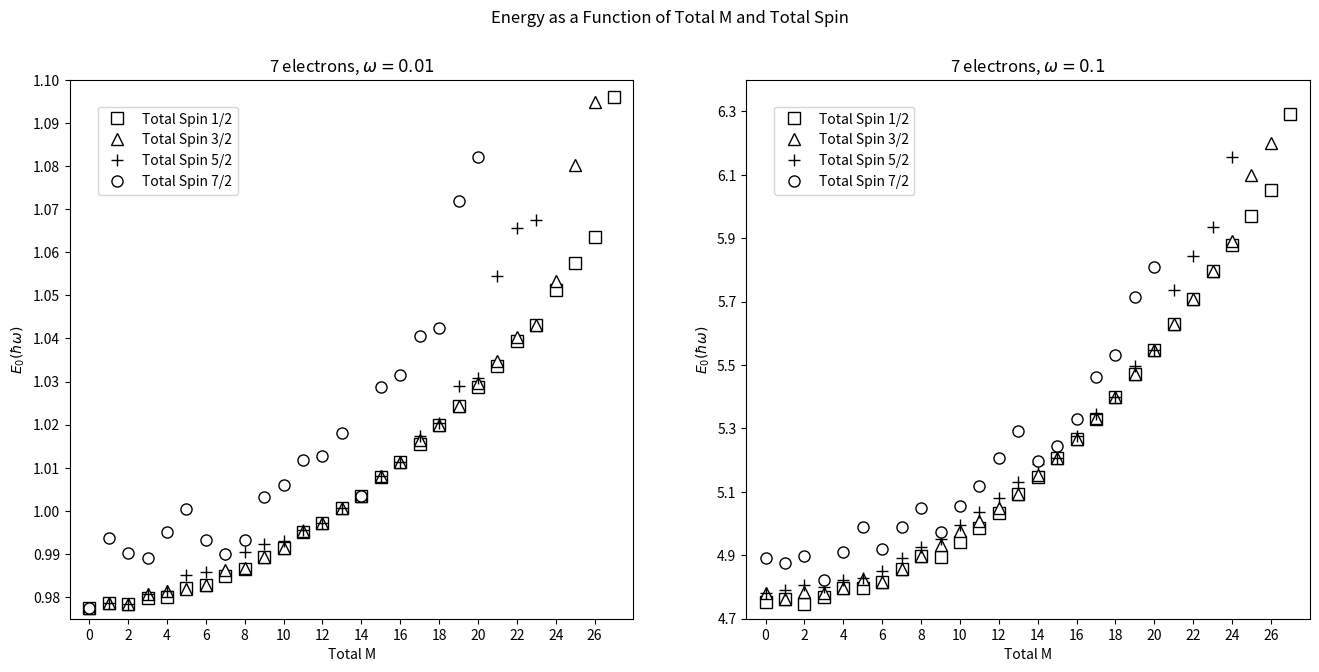
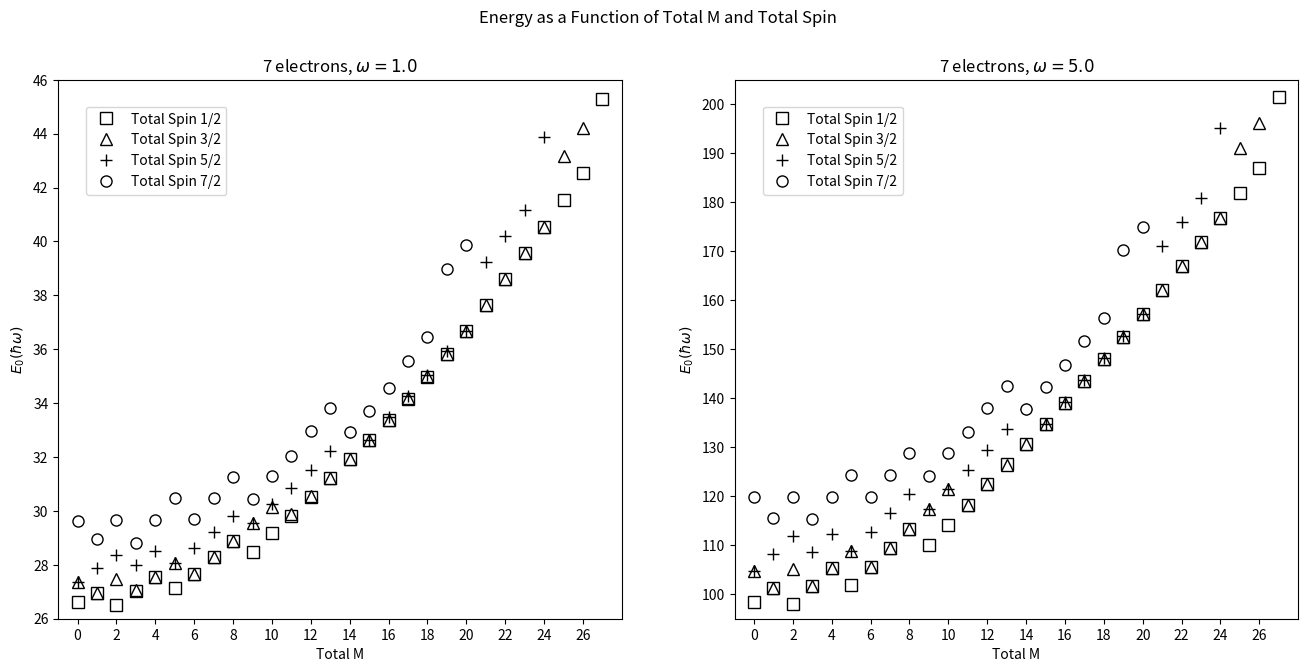

Recreate these plots in Python, in order.
#!/usr/bin/env python

from numpy import array, zeros, linspace
from matplotlib.pyplot import *

# Data

aASpin1 = zeros(28,float)
aASpin3 = zeros(28,float)
aASpin5 = zeros(28,float)
aASpin7 = zeros(28,float)
aBSpin1 = zeros(28,float)
aBSpin3 = zeros(28,float)
aBSpin5 = zeros(28,float)
aBSpin7 = zeros(28,float)
aCSpin1 = zeros(28,float)
aCSpin3 = zeros(28,float)
aCSpin5 = zeros(28,float)
aCSpin7 = zeros(28,float)
aDSpin1 = zeros(28,float)
aDSpin3 = zeros(28,float)
aDSpin5 = zeros(28,float)
aDSpin7 = zeros(28,float)

# Omega = 0.01 Values

aASpin1[0]  = 0.9775619864
aASpin3[0]  = 0.9775600449
aASpin5[0]  = 0.9775598385
aASpin7[0]  = 0.9775586582

aASpin1[1]  = 0.9785480233
aASpin3[1]  = 0.9785624696
aASpin5[1]  = 0.9785420035
aASpin7[1]  = 0.9937886455

aASpin1[2]  = 0.9784954077
aASpin3[2]  = 0.9784926278
aASpin5[2]  = 0.9784933454
aASpin7[2]  = 0.9902286946

aASpin1[3]  = 0.9798078708
aASpin3[3]  = 0.980650058
aASpin5[3]  = 0.9806677804
aASpin7[3]  = 0.988968315

aASpin1[4]  = 0.9800575616
aASpin3[4]  = 0.981394487
aASpin5[4]  = 0.9813965928
aASpin7[4]  = 0.9950269077

aASpin1[5]  = 0.9820116737
aASpin3[5]  = 0.9818749282
aASpin5[5]  = 0.9850305137
aASpin7[5]  = 1.00035392

aASpin1[6]  = 0.9828236418
aASpin3[6]  = 0.9829248569
aASpin5[6]  = 0.9859161448
aASpin7[6]  = 0.9932939241

aASpin1[7]  = 0.9848987301
aASpin3[7]  = 0.9862953944
aASpin5[7]  = 0.990121561
aASpin7[7]  = 0.9901194526

aASpin1[8]  = 0.9866275056
aASpin3[8]  = 0.9868489436
aASpin5[8]  = 0.9904073475
aASpin7[8]  = 0.9931840239

aASpin1[9]  = 0.9892337952
aASpin3[9]  = 0.9892331648
aASpin5[9]  = 0.9923234102
aASpin7[9]  = 1.003307461

aASpin1[10] = 0.9914281288
aASpin3[10] = 0.9914258451
aASpin5[10] = 0.99295587
aASpin7[10] = 1.005949661

aASpin1[11] = 0.9950694877
aASpin3[11] = 0.995381215
aASpin5[11] = 0.9954672428
aASpin7[11] = 1.011814121

aASpin1[12] = 0.9971870853
aASpin3[12] = 0.9971856547
aASpin5[12] = 0.9971807681
aASpin7[12] = 1.012715216

aASpin1[13] = 1.000661634
aASpin3[13] = 1.00066075
aASpin5[13] = 1.000659341
aASpin7[13] = 1.018116458

aASpin1[14] = 1.00336714
aASpin3[14] = 1.003366628
aASpin5[14] = 1.003362956
aASpin7[14] = 1.00336232

aASpin1[15] = 1.007852175
aASpin3[15] = 1.007996615
aASpin5[15] = 1.008049636
aASpin7[15] = 1.028738538

aASpin1[16] = 1.011254005
aASpin3[16] = 1.01125335
aASpin5[16] = 1.011252013
aASpin7[16] = 1.031504921

aASpin1[17] = 1.015451491
aASpin3[17] = 1.016412578
aASpin5[17] = 1.017331589
aASpin7[17] = 1.040483945

aASpin1[18] = 1.019915362
aASpin3[18] = 1.019914645
aASpin5[18] = 1.020357244
aASpin7[18] = 1.042437603

aASpin1[19] = 1.024369022
aASpin3[19] = 1.024366584
aASpin5[19] = 1.029040006
aASpin7[19] = 1.071969874

aASpin1[20] = 1.028851288
aASpin3[20] = 1.029777241
aASpin5[20] = 1.030724299
aASpin7[20] = 1.082072083

aASpin1[21] = 1.033642352
aASpin3[21] = 1.0347789
aASpin5[21] = 1.054551879
aASpin7[21] = -1

aASpin1[22] = 1.039395558
aASpin3[22] = 1.040419152
aASpin5[22] = 1.065686616
aASpin7[22] = -1

aASpin1[23] = 1.043195847
aASpin3[23] = 1.043194161
aASpin5[23] = 1.067538506
aASpin7[23] = -1

aASpin1[24] = 1.051209862
aASpin3[24] = 1.053312472
aASpin5[24] = 1.112898474
aASpin7[24] = -1

aASpin1[25] = 1.057429953
aASpin3[25] = 1.08019931
aASpin5[25] = -1
aASpin7[25] = -1

aASpin1[26] = 1.063469032
aASpin3[26] = 1.094722572
aASpin5[26] = -1
aASpin7[26] = -1

aASpin1[27] = 1.09599983
aASpin3[27] = -1
aASpin5[27] = -1
aASpin7[27] = -1

# Omega = 0.1 Values

aBSpin1[0]  = 4.751330275
aBSpin3[0]  = 4.781961366
aBSpin5[0]  = 4.781854503
aBSpin7[0]  = 4.890905842

aBSpin1[1]  = 4.76124787
aBSpin3[1]  = 4.76124299
aBSpin5[1]  = 4.791449563
aBSpin7[1]  = 4.87503092

aBSpin1[2]  = 4.745737771
aBSpin3[2]  = 4.783457359
aBSpin5[2]  = 4.807446031
aBSpin7[2]  = 4.897027254

aBSpin1[3]  = 4.768610982
aBSpin3[3]  = 4.781017646
aBSpin5[3]  = 4.800923112
aBSpin7[3]  = 4.822281483

aBSpin1[4]  = 4.795779566
aBSpin3[4]  = 4.795781826
aBSpin5[4]  = 4.823426658
aBSpin7[4]  = 4.909553971

aBSpin1[5]  = 4.796851631
aBSpin3[5]  = 4.824611483
aBSpin5[5]  = 4.826895414
aBSpin7[5]  = 4.990754735

aBSpin1[6]  = 4.81495302
aBSpin3[6]  = 4.814951125
aBSpin5[6]  = 4.850829235
aBSpin7[6]  = 4.91988652

aBSpin1[7]  = 4.857506586
aBSpin3[7]  = 4.85753404
aBSpin5[7]  = 4.892629441
aBSpin7[7]  = 4.989452677

aBSpin1[8]  = 4.896787117
aBSpin3[8]  = 4.898413967
aBSpin5[8]  = 4.926769994
aBSpin7[8]  = 5.047941457

aBSpin1[9]  = 4.894828152
aBSpin3[9]  = 4.933619542
aBSpin5[9]  = 4.950910896
aBSpin7[9]  = 4.975090215

aBSpin1[10] = 4.943127762
aBSpin3[10] = 4.976133934
aBSpin5[10] = 4.995624338
aBSpin7[10] = 5.054037021

aBSpin1[11] = 4.98679894
aBSpin3[11] = 5.007416749
aBSpin5[11] = 5.037380632
aBSpin7[11] = 5.120043728

aBSpin1[12] = 5.032201911
aBSpin3[12] = 5.049849276
aBSpin5[12] = 5.079336721
aBSpin7[12] = 5.207532233

aBSpin1[13] = 5.094474528
aBSpin3[13] = 5.094470574
aBSpin5[13] = 5.13190425
aBSpin7[13] = 5.292390741

aBSpin1[14] = 5.147570313
aBSpin3[14] = 5.152160067
aBSpin5[14] = 5.189434708
aBSpin7[14] = 5.19816022

aBSpin1[15] = 5.206577348
aBSpin3[15] = 5.206550336
aBSpin5[15] = 5.206554786
aBSpin7[15] = 5.24333027

aBSpin1[16] = 5.265344597
aBSpin3[16] = 5.265316648
aBSpin5[16] = 5.277675925
aBSpin7[16] = 5.329605041

aBSpin1[17] = 5.330051368
aBSpin3[17] = 5.333133504
aBSpin5[17] = 5.345206115
aBSpin7[17] = 5.460964577

aBSpin1[18] = 5.398454292
aBSpin3[18] = 5.398451427
aBSpin5[18] = 5.398449616
aBSpin7[18] = 5.533320389

aBSpin1[19] = 5.471496975
aBSpin3[19] = 5.471495248
aBSpin5[19] = 5.498520828
aBSpin7[19] = 5.714021164

aBSpin1[20] = 5.548596625
aBSpin3[20] = 5.548593182
aBSpin5[20] = 5.548590343
aBSpin7[20] = 5.809435882

aBSpin1[21] = 5.629939726
aBSpin3[21] = 5.629910213
aBSpin5[21] = 5.736912833
aBSpin7[21] = -1

aBSpin1[22] = 5.707700113
aBSpin3[22] = 5.70768443
aBSpin5[22] = 5.84248862
aBSpin7[22] = -1

aBSpin1[23] = 5.795231508
aBSpin3[23] = 5.795218875
aBSpin5[23] = 5.93578438
aBSpin7[23] = -1

aBSpin1[24] = 5.8776798
aBSpin3[24] = 5.892766797
aBSpin5[24] = 6.156782824
aBSpin7[24] = -1

aBSpin1[25] = 5.97110648
aBSpin3[25] = 6.100081511
aBSpin5[25] = -1
aBSpin7[25] = -1

aBSpin1[26] = 6.053125117
aBSpin3[26] = 6.200209516
aBSpin5[26] = -1
aBSpin7[26] = -1

aBSpin1[27] = 6.292192084
aBSpin3[27] = -1
aBSpin5[27] = -1
aBSpin7[27] = -1

# Omega = 1.0 Values

aCSpin1[0]  = 26.60525631
aCSpin3[0]  = 27.3532558
aCSpin5[0]  = 27.35321547
aCSpin7[0]  = 29.62173854

aCSpin1[1]  = 26.93736911
aCSpin3[1]  = 26.93735036
aCSpin5[1]  = 27.86367515
aCSpin7[1]  = 28.94790992

aCSpin1[2]  = 26.51511657
aCSpin3[2]  = 27.47653588
aCSpin5[2]  = 28.36816333
aCSpin7[2]  = 29.65367909

aCSpin1[3]  = 27.02616677
aCSpin3[3]  = 27.07338101
aCSpin5[3]  = 27.97690504
aCSpin7[3]  = 28.80060465

aCSpin1[4]  = 27.54618971
aCSpin3[4]  = 27.54620057
aCSpin5[4]  = 28.49978949
aCSpin7[4]  = 29.66521372

aCSpin1[5]  = 27.14736372
aCSpin3[5]  = 28.06972308
aCSpin5[5]  = 28.06969314
aCSpin7[5]  = 30.48628402

aCSpin1[6]  = 27.67185948
aCSpin3[6]  = 27.67182423
aCSpin5[6]  = 28.6235774
aCSpin7[6]  = 29.68518325

aCSpin1[7]  = 28.2734851
aCSpin3[7]  = 28.27344248
aCSpin5[7]  = 29.22730244
aCSpin7[7]  = 30.48794923

aCSpin1[8]  = 28.89700393
aCSpin3[8]  = 28.89666067
aCSpin5[8]  = 29.82671638
aCSpin7[8]  = 31.26361158

aCSpin1[9]  = 28.49186432
aCSpin3[9]  = 29.55982702
aCSpin5[9]  = 29.55982444
aCSpin7[9]  = 30.44609412

aCSpin1[10] = 29.17084113
aCSpin3[10] = 30.15475812
aCSpin5[10] = 30.2480432
aCSpin7[10] = 31.28534685

aCSpin1[11] = 29.81487214
aCSpin3[11] = 29.88987543
aCSpin5[11] = 30.86117144
aCSpin7[11] = 32.04833113

aCSpin1[12] = 30.51320822
aCSpin3[12] = 30.54912931
aCSpin5[12] = 31.50831464
aCSpin7[12] = 32.97233671

aCSpin1[13] = 31.21278363
aCSpin3[13] = 31.21276421
aCSpin5[13] = 32.22886299
aCSpin7[13] = 33.82750257

aCSpin1[14] = 31.92184881
aCSpin3[14] = 31.9347167
aCSpin5[14] = 32.92289061
aCSpin7[14] = 32.92274837

aCSpin1[15] = 32.63870283
aCSpin3[15] = 32.63861617
aCSpin5[15] = 32.63860506
aCSpin7[15] = 33.70680318

aCSpin1[16] = 33.37370831
aCSpin3[16] = 33.37392634
aCSpin5[16] = 33.46774333
aCSpin7[16] = 34.56229003

aCSpin1[17] = 34.15809742
aCSpin3[17] = 34.18661001
aCSpin5[17] = 34.26430947
aCSpin7[17] = 35.557323

aCSpin1[18] = 34.97787435
aCSpin3[18] = 35.00564154
aCSpin5[18] = 35.03597717
aCSpin7[18] = 36.45134729

aCSpin1[19] = 35.82361243
aCSpin3[19] = 35.82358639
aCSpin5[19] = 35.91867399
aCSpin7[19] = 38.98011064

aCSpin1[20] = 36.68464118
aCSpin3[20] = 36.68456005
aCSpin5[20] = 36.68454908
aCSpin7[20] = 39.86371215

aCSpin1[21] = 37.63331728
aCSpin3[21] = 37.63329357
aCSpin5[21] = 39.23767214
aCSpin7[21] = -1

aCSpin1[22] = 38.59279044
aCSpin3[22] = 38.59291715
aCSpin5[22] = 40.1831948
aCSpin7[22] = -1

aCSpin1[23] = 39.56371487
aCSpin3[23] = 39.5648945
aCSpin5[23] = 41.18081569
aCSpin7[23] = -1

aCSpin1[24] = 40.53493073
aCSpin3[24] = 40.53510993
aCSpin5[24] = 43.86665058
aCSpin7[24] = -1

aCSpin1[25] = 41.5307982
aCSpin3[25] = 43.18228205
aCSpin5[25] = -1
aCSpin7[25] = -1

aCSpin1[26] = 42.5417262
aCSpin3[26] = 44.20201691
aCSpin5[26] = -1
aCSpin7[26] = -1

aCSpin1[27] = 45.28823657
aCSpin3[27] = -1
aCSpin5[27] = -1
aCSpin7[27] = -1

# Omega = 5.0 Values

aDSpin1[0]  = 98.34052154
aDSpin3[0]  = 104.6386309
aDSpin5[0]  = 104.6385773
aDSpin7[0]  = 119.7750189

aDSpin1[1]  = 101.3694815
aDSpin3[1]  = 101.3694698
aDSpin5[1]  = 108.2971365
aDSpin7[1]  = 115.6271541

aDSpin1[2]  = 98.05256066
aDSpin3[2]  = 105.073848
aDSpin5[2]  = 111.922099
aDSpin7[2]  = 119.8728439

aDSpin1[3]  = 101.6576028
aDSpin3[3]  = 101.7627422
aDSpin5[3]  = 108.636872
aDSpin7[3]  = 115.2624764

aDSpin1[4]  = 105.2694775
aDSpin3[4]  = 105.269138
aDSpin5[4]  = 112.3156862
aDSpin7[4]  = 119.8657198

aDSpin1[5]  = 101.9754661
aDSpin3[5]  = 108.8768239
aDSpin5[5]  = 108.876296
aDSpin7[5]  = 124.383617

aDSpin1[6]  = 105.6338627
aDSpin3[6]  = 105.6338708
aDSpin5[6]  = 112.6452598
aDSpin7[6]  = 119.942779

aDSpin1[7]  = 109.4963673
aDSpin3[7]  = 109.4937044
aDSpin5[7]  = 116.5230845
aDSpin7[7]  = 124.2961193

aDSpin1[8]  = 113.4104225
aDSpin3[8]  = 113.4098829
aDSpin5[8]  = 120.3868789
aDSpin7[8]  = 128.7326793

aDSpin1[9]  = 110.1283631
aDSpin3[9]  = 117.3501557
aDSpin5[9]  = 117.3495229
aDSpin7[9]  = 124.2173181

aDSpin1[10] = 114.1836667
aDSpin3[10] = 121.3778771
aDSpin5[10] = 121.5047492
aDSpin7[10] = 128.7811095

aDSpin1[11] = 118.2321616
aDSpin3[11] = 118.2914975
aDSpin5[11] = 125.4476212
aDSpin7[11] = 133.1805123

aDSpin1[12] = 122.3996498
aDSpin3[12] = 122.4032644
aDSpin5[12] = 129.487611
aDSpin7[12] = 137.916457

aDSpin1[13] = 126.4767257
aDSpin3[13] = 126.4696528
aDSpin5[13] = 133.6515041
aDSpin7[13] = 142.4636213

aDSpin1[14] = 130.6310356
aDSpin3[14] = 130.6297155
aDSpin5[14] = 137.7491964
aDSpin7[14] = 137.7486849

aDSpin1[15] = 134.7992709
aDSpin3[15] = 134.7985666
aDSpin5[15] = 134.798511
aDSpin7[15] = 142.2452652

aDSpin1[16] = 139.0777186
aDSpin3[16] = 139.0776045
aDSpin5[16] = 139.3132673
aDSpin7[16] = 146.8659139

aDSpin1[17] = 143.4792724
aDSpin3[17] = 143.5563815
aDSpin5[17] = 143.7611798
aDSpin7[17] = 151.6885833

aDSpin1[18] = 147.974477
aDSpin3[18] = 148.041144
aDSpin5[18] = 148.1735469
aDSpin7[18] = 156.4230401

aDSpin1[19] = 152.5385976
aDSpin3[19] = 152.5384002
aDSpin5[19] = 152.7231238
aDSpin7[19] = 170.3393794

aDSpin1[20] = 157.1471573
aDSpin3[20] = 157.1469511
aDSpin5[20] = 157.1468606
aDSpin7[20] = 174.9778277

aDSpin1[21] = 162.0411906
aDSpin3[21] = 162.0409616
aDSpin5[21] = 171.1615068
aDSpin7[21] = -1

aDSpin1[22] = 166.9912176
aDSpin3[22] = 166.9954755
aDSpin5[22] = 175.9005043
aDSpin7[22] = -1

aDSpin1[23] = 171.8740739
aDSpin3[23] = 171.9561758
aDSpin5[23] = 180.9200095
aDSpin7[23] = -1

aDSpin1[24] = 176.8650904
aDSpin3[24] = 176.8650949
aDSpin5[24] = 195.2273712
aDSpin7[24] = -1

aDSpin1[25] = 181.9310239
aDSpin3[25] = 191.0640948
aDSpin5[25] = -1
aDSpin7[25] = -1

aDSpin1[26] = 187.0279847
aDSpin3[26] = 196.1380442
aDSpin5[26] = -1
aDSpin7[26] = -1

aDSpin1[27] = 201.4346323
aDSpin3[27] = -1
aDSpin5[27] = -1
aDSpin7[27] = -1

# Plots

fig0 = figure(figsize=(16, 7), dpi=80)
fig0.suptitle('Energy as a Function of Total M and Total Spin')

plot0 = fig0.add_subplot(121)
plot0.set_title("7 electrons, $\omega = 0.01$")
plot0.set_xlabel("Total M")
plot0.set_ylabel("$E_0 (\hbar\omega)$")
plot0.plot(aASpin1, ' ', marker='s', markersize=8, mfc='white', mec='black', label='Total Spin 1/2')
plot0.plot(aASpin3, ' ', marker='^', markersize=8, mfc='white', mec='black', label='Total Spin 3/2')
plot0.plot(aASpin5, ' ', marker='+', markersize=8, mfc='white', mec='black', label='Total Spin 5/2')
plot0.plot(aASpin7, ' ', marker='o', markersize=8, mfc='white', mec='black', label='Total Spin 7/2')
plot0.legend(bbox_to_anchor=(0.05, 0.95), loc=2, ncol=1, borderaxespad=0.)
plot0.set_xlim((-1, 28))
plot0.set_ylim((0.975, 1.1))
xax = plot0.xaxis
yax = plot0.yaxis
xax.set_ticks(linspace(0, 26, 14))
yax.set_ticks(linspace(0.98, 1.1, 13))

plot1 = fig0.add_subplot(122)
plot1.set_title("7 electrons, $\omega = 0.1$")
plot1.set_xlabel("Total M")
plot1.set_ylabel("$E_0 (\hbar\omega)$")
plot1.plot(aBSpin1, ' ', marker='s', markersize=8, mfc='white', mec='black', label='Total Spin 1/2')
plot1.plot(aBSpin3, ' ', marker='^', markersize=8, mfc='white', mec='black', label='Total Spin 3/2')
plot1.plot(aBSpin5, ' ', marker='+', markersize=8, mfc='white', mec='black', label='Total Spin 5/2')
plot1.plot(aBSpin7, ' ', marker='o', markersize=8, mfc='white', mec='black', label='Total Spin 7/2')
plot1.legend(bbox_to_anchor=(0.05, 0.95), loc=2, ncol=1, borderaxespad=0.)
plot1.set_xlim((-1, 28))
plot1.set_ylim((4.7, 6.4))
xax = plot1.xaxis
yax = plot1.yaxis
xax.set_ticks(linspace(0, 26, 14))
yax.set_ticks(linspace(4.7, 6.3, 9))


fig1 = figure(figsize=(16, 7), dpi=80)
fig1.suptitle('Energy as a Function of Total M and Total Spin')

plot2 = fig1.add_subplot(121)
plot2.set_title("7 electrons, $\omega = 1.0$")
plot2.set_xlabel("Total M")
plot2.set_ylabel("$E_0 (\hbar\omega)$")
plot2.plot(aCSpin1, ' ', marker='s', markersize=8, mfc='white', mec='black', label='Total Spin 1/2')
plot2.plot(aCSpin3, ' ', marker='^', markersize=8, mfc='white', mec='black', label='Total Spin 3/2')
plot2.plot(aCSpin5, ' ', marker='+', markersize=8, mfc='white', mec='black', label='Total Spin 5/2')
plot2.plot(aCSpin7, ' ', marker='o', markersize=8, mfc='white', mec='black', label='Total Spin 7/2')
plot2.legend(bbox_to_anchor=(0.05, 0.95), loc=2, ncol=1, borderaxespad=0.)
plot2.set_xlim((-1, 28))
plot2.set_ylim((26, 46))
xax = plot2.xaxis
yax = plot2.yaxis
xax.set_ticks(linspace(0, 26, 14))
yax.set_ticks(linspace(26, 46, 11))

plot3 = fig1.add_subplot(122)
plot3.set_title("7 electrons, $\omega = 5.0$")
plot3.set_xlabel("Total M")
plot3.set_ylabel("$E_0 (\hbar\omega)$")
plot3.plot(aDSpin1, ' ', marker='s', markersize=8, mfc='white', mec='black', label='Total Spin 1/2')
plot3.plot(aDSpin3, ' ', marker='^', markersize=8, mfc='white', mec='black', label='Total Spin 3/2')
plot3.plot(aDSpin5, ' ', marker='+', markersize=8, mfc='white', mec='black', label='Total Spin 5/2')
plot3.plot(aDSpin7, ' ', marker='o', markersize=8, mfc='white', mec='black', label='Total Spin 7/2')
plot3.legend(bbox_to_anchor=(0.05, 0.95), loc=2, ncol=1, borderaxespad=0.)
plot3.set_xlim((-1, 28))
plot3.set_ylim((95, 205))
xax = plot3.xaxis
yax = plot3.yaxis
xax.set_ticks(linspace(0, 26, 14))
yax.set_ticks(linspace(100, 200, 11))

show()
